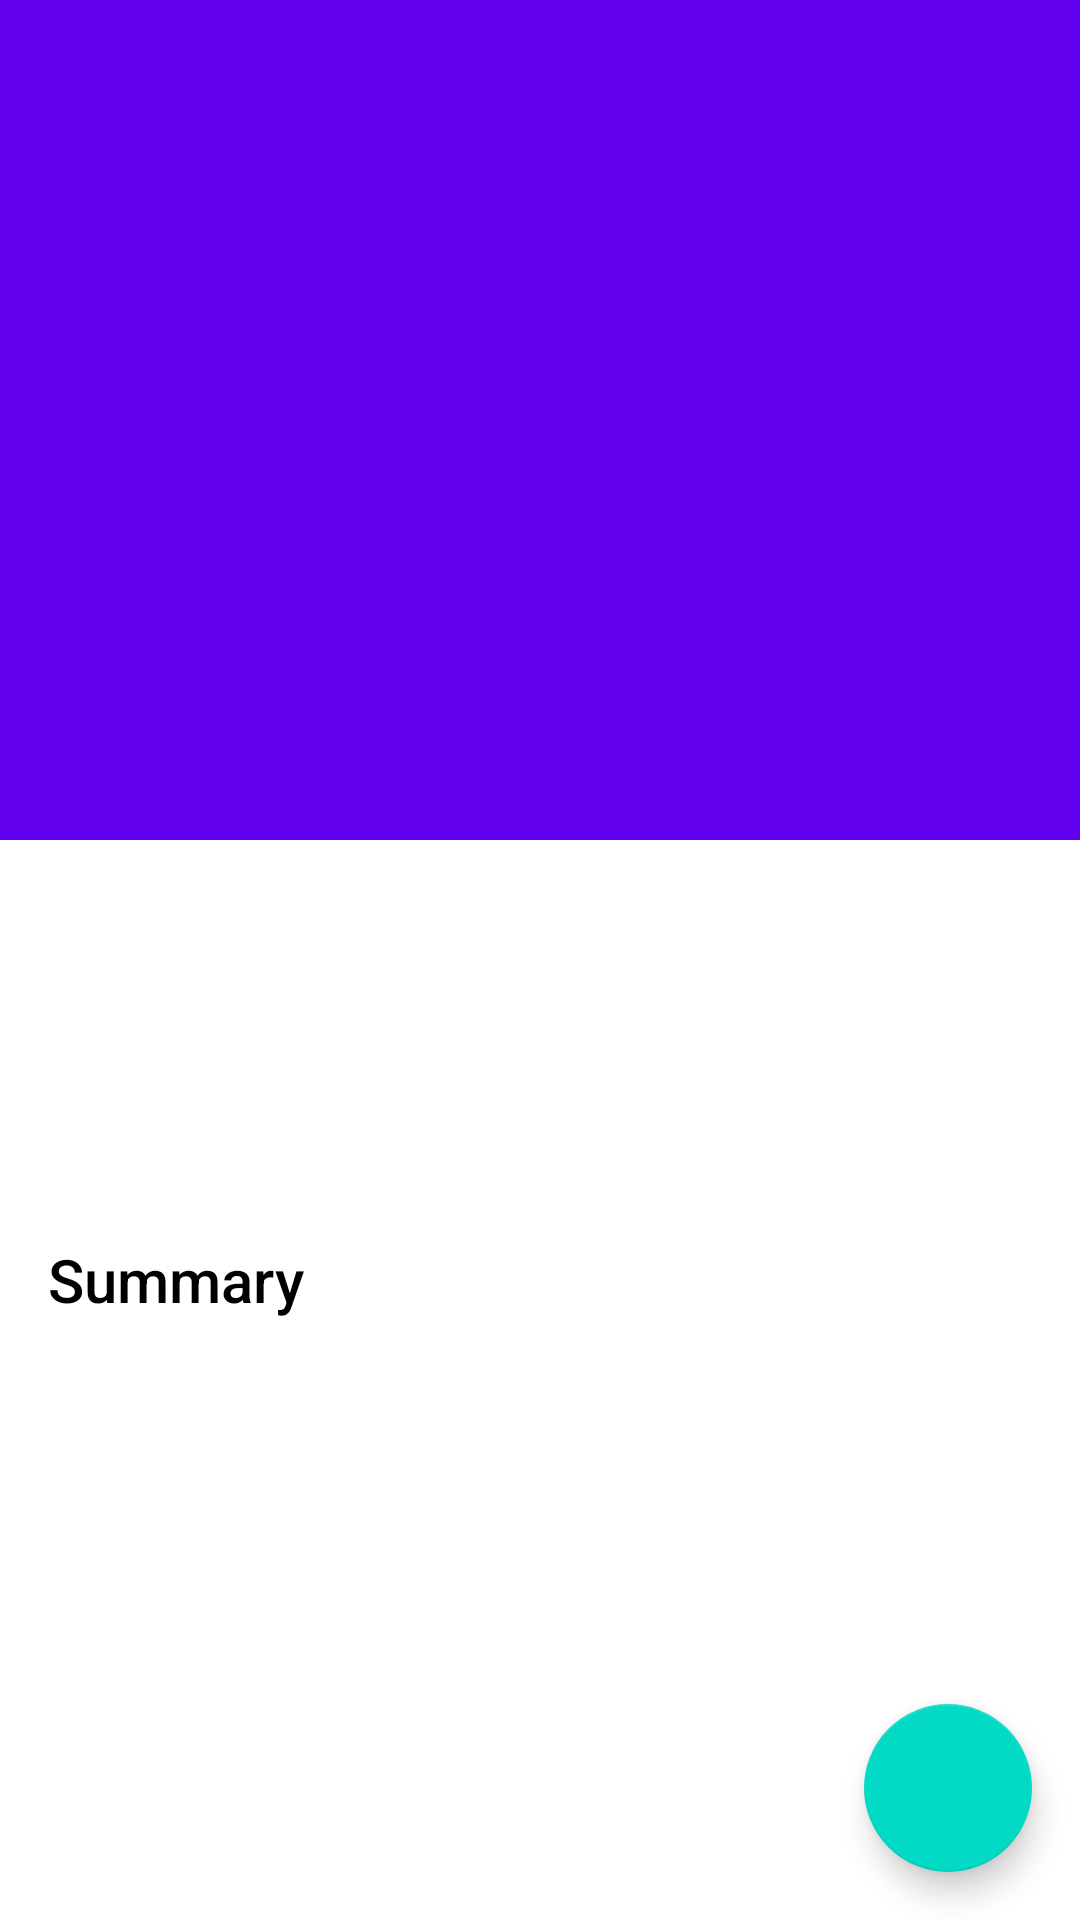

Produce the Android XML layout that renders to this screen, including the resource entries it uses.
<!-- AndroidManifest.xml: application theme Theme.RepoAndLiveSubmission -->
<!-- res/layout/fragment_movie_detail.xml -->
<?xml version="1.0" encoding="utf-8"?>
<androidx.coordinatorlayout.widget.CoordinatorLayout
    android:id="@+id/main_content"
    xmlns:android="http://schemas.android.com/apk/res/android"
    xmlns:app="http://schemas.android.com/apk/res-auto"
    xmlns:tools="http://schemas.android.com/tools"
    android:layout_width="match_parent"
    android:layout_height="match_parent"
    android:layout_alignParentTop="true">

    <com.google.android.material.appbar.AppBarLayout
        android:id="@+id/appbar"
        android:layout_width="match_parent"
        android:layout_height="280dp"
        android:elevation="4dp">

        <com.google.android.material.appbar.CollapsingToolbarLayout
            android:id="@+id/collapsing_toolbar"
            android:layout_width="match_parent"
            android:layout_height="match_parent"
            app:layout_scrollFlags="scroll|exitUntilCollapsed|snap">

            <ImageView
                android:id="@+id/iv_poster"
                android:layout_width="match_parent"
                android:layout_height="match_parent"
                android:fitsSystemWindows="true"
                android:scaleType="centerCrop"
                app:layout_collapseMode="parallax"/>

            <Toolbar
                android:id="@+id/toolbar"
                android:layout_width="match_parent"
                android:layout_height="?attr/actionBarSize"
                app:layout_collapseMode="pin"
                app:popupTheme="@style/ThemeOverlay.AppCompat.Light"
                app:theme="@style/AppTheme.Toolbar"/>

        </com.google.android.material.appbar.CollapsingToolbarLayout>

    </com.google.android.material.appbar.AppBarLayout>

    <androidx.core.widget.NestedScrollView
        android:id="@+id/scrolling_container"
        android:layout_width="match_parent"
        android:layout_height="match_parent"
        android:layout_weight="1"
        app:layout_behavior="@string/appbar_scrolling_view_behavior">

        <LinearLayout
            android:layout_width="match_parent"
            android:layout_height="match_parent"
            android:orientation="vertical">

            <TextView
                android:id="@+id/tv_title"
                android:layout_width="wrap_content"
                android:layout_height="wrap_content"
                android:layout_marginBottom="4dp"
                android:layout_marginLeft="16dp"
                android:layout_marginRight="16dp"
                android:layout_marginTop="16dp"
                android:textColor="@android:color/black"
                android:textSize="32sp"
                tools:text="movie_name"/>

            <TextView
                android:id="@+id/tv_release"
                android:layout_width="wrap_content"
                android:layout_height="wrap_content"
                android:layout_marginLeft="16dp"
                android:layout_marginRight="16dp"
                android:fontFamily="sans-serif-light"
                android:textAppearance="@style/TextAppearance.AppCompat.Small"
                android:textColor="@android:color/black"
                tools:text="movie_year"/>

            <TextView
                android:id="@+id/tv_rating"
                android:layout_width="wrap_content"
                android:layout_height="wrap_content"
                android:layout_marginLeft="16dp"
                android:layout_marginRight="16dp"
                android:fontFamily="sans-serif-light"
                android:textAppearance="@style/TextAppearance.AppCompat.Small"
                android:textColor="@android:color/black"
                tools:text="movie_rating"/>

            <TextView
                android:layout_width="wrap_content"
                android:layout_height="wrap_content"
                android:id="@+id/tv_summary"
                android:layout_marginLeft="16dp"
                android:layout_marginRight="16dp"
                android:layout_marginTop="32dp"
                android:text="@string/summary"
                android:textAppearance="@style/TextAppearance.AppCompat.Title"
                android:textColor="@android:color/black"/>

            <TextView
                android:id="@+id/tv_overview"
                android:layout_width="wrap_content"
                android:layout_height="wrap_content"
                android:layout_margin="16dp"
                android:fontFamily="sans-serif-light"
                android:lineSpacingMultiplier="1.2"
                android:textAppearance="@style/TextAppearance.AppCompat.Body1"
                android:textColor="@android:color/black"
                tools:text="movie_description"/>

            <include
                layout="@layout/trailers_and_reviews"
                android:id="@+id/trailer_and_reviews"
                android:layout_width="match_parent"
                android:layout_height="wrap_content"
                android:layout_margin="16dp"/>
        </LinearLayout>


    </androidx.core.widget.NestedScrollView>

    <com.google.android.material.floatingactionbutton.FloatingActionButton
        android:id="@+id/favorite"
        android:layout_width="wrap_content"
        android:layout_height="wrap_content"
        android:layout_gravity="bottom|end"
        android:layout_margin="16dp"
        android:src="@drawable/ic_favorite_border_white_24dp"
        app:elevation="6dp"
        app:layout_anchor="@id/scrolling_container"
        app:layout_anchorGravity="bottom|right|end"
        app:pressedTranslationZ="12dp"
        app:rippleColor="@android:color/white"
        tools:ignore="ContentDescription" />

    <ProgressBar
        android:id="@+id/progress_bar"
        android:layout_width="100dp"
        android:layout_height="100dp"
        android:layout_gravity="center"
        android:visibility="gone"
        tools:visibility="visible" />

</androidx.coordinatorlayout.widget.CoordinatorLayout>
<!-- res/layout/trailers_and_reviews.xml (included above) -->
<?xml version="1.0" encoding="utf-8"?>
<LinearLayout xmlns:android="http://schemas.android.com/apk/res/android"
    android:layout_width="match_parent"
    android:layout_height="wrap_content"
    xmlns:tools="http://schemas.android.com/tools"
    android:orientation="vertical">

    <TextView
        android:id="@+id/trailers_label"
        android:layout_width="wrap_content"
        android:layout_height="wrap_content"
        android:text="@string/trailers"
        android:textAppearance="@style/TextAppearance.AppCompat.Title"
        android:textColor="@android:color/black"
        android:visibility="gone"
        tools:visibility="visible"
        tools:text="trailers_label"/>

    <HorizontalScrollView
        android:id="@+id/trailers_container"
        android:layout_width="match_parent"
        android:layout_height="wrap_content"
        android:visibility="gone"
        tools:visibility="visible">

        <LinearLayout
            android:id="@+id/trailers"
            android:layout_width="wrap_content"
            android:layout_height="wrap_content"
            android:orientation="horizontal"/>

    </HorizontalScrollView>

    <TextView
        android:id="@+id/reviews_label"
        android:layout_width="wrap_content"
        android:layout_height="wrap_content"
        android:layout_marginTop="16dp"
        android:text="@string/reviews"
        android:textAppearance="@style/TextAppearance.AppCompat.Title"
        android:textColor="@android:color/black"
        android:visibility="gone"
        tools:visibility="visible"
        tools:text="reviews_label"/>

    <ListView
        android:id="@+id/reviews"
        android:layout_width="match_parent"
        android:layout_height="wrap_content"
        android:clipChildren="false"
        android:orientation="vertical"
        android:visibility="gone"
        tools:visibility="visible"/>
</LinearLayout>
<!-- resources referenced by this layout -->
<resources>
  <string name="reviews">Reviews</string>
  <string name="summary">Summary</string>
  <string name="trailers">Trailers</string>
  <style name="AppTheme.Toolbar" parent="Theme.MaterialComponents.DayNight">
          <item name="android:textColorPrimary">@android:color/white</item>
          <item name="android:textColorSecondary">@android:color/white</item>
          <item name="actionMenuTextColor">@android:color/white</item>
      </style>
  <style name="Theme.RepoAndLiveSubmission" parent="Theme.MaterialComponents.DayNight.DarkActionBar">
          
          <item name="colorPrimary">@color/purple_500</item>
          <item name="colorPrimaryVariant">@color/purple_700</item>
          <item name="colorOnPrimary">@color/white</item>
          
          <item name="colorSecondary">@color/teal_200</item>
          <item name="colorSecondaryVariant">@color/teal_700</item>
          <item name="colorOnSecondary">@color/black</item>
          
          <item name="android:statusBarColor" tools:targetApi="l">?attr/colorPrimaryVariant</item>
          
      </style>
  <!-- not gathered from this repository: default colours our renderer supplied (Android Studio template values) -->
  <color name="purple_500">#FF6200EE</color>
  <color name="purple_700">#FF3700B3</color>
  <color name="teal_200">#FF03DAC5</color>
  <color name="teal_700">#FF018786</color>
  <color name="black">#FF000000</color>
  <color name="white">#FFFFFFFF</color>
</resources>
